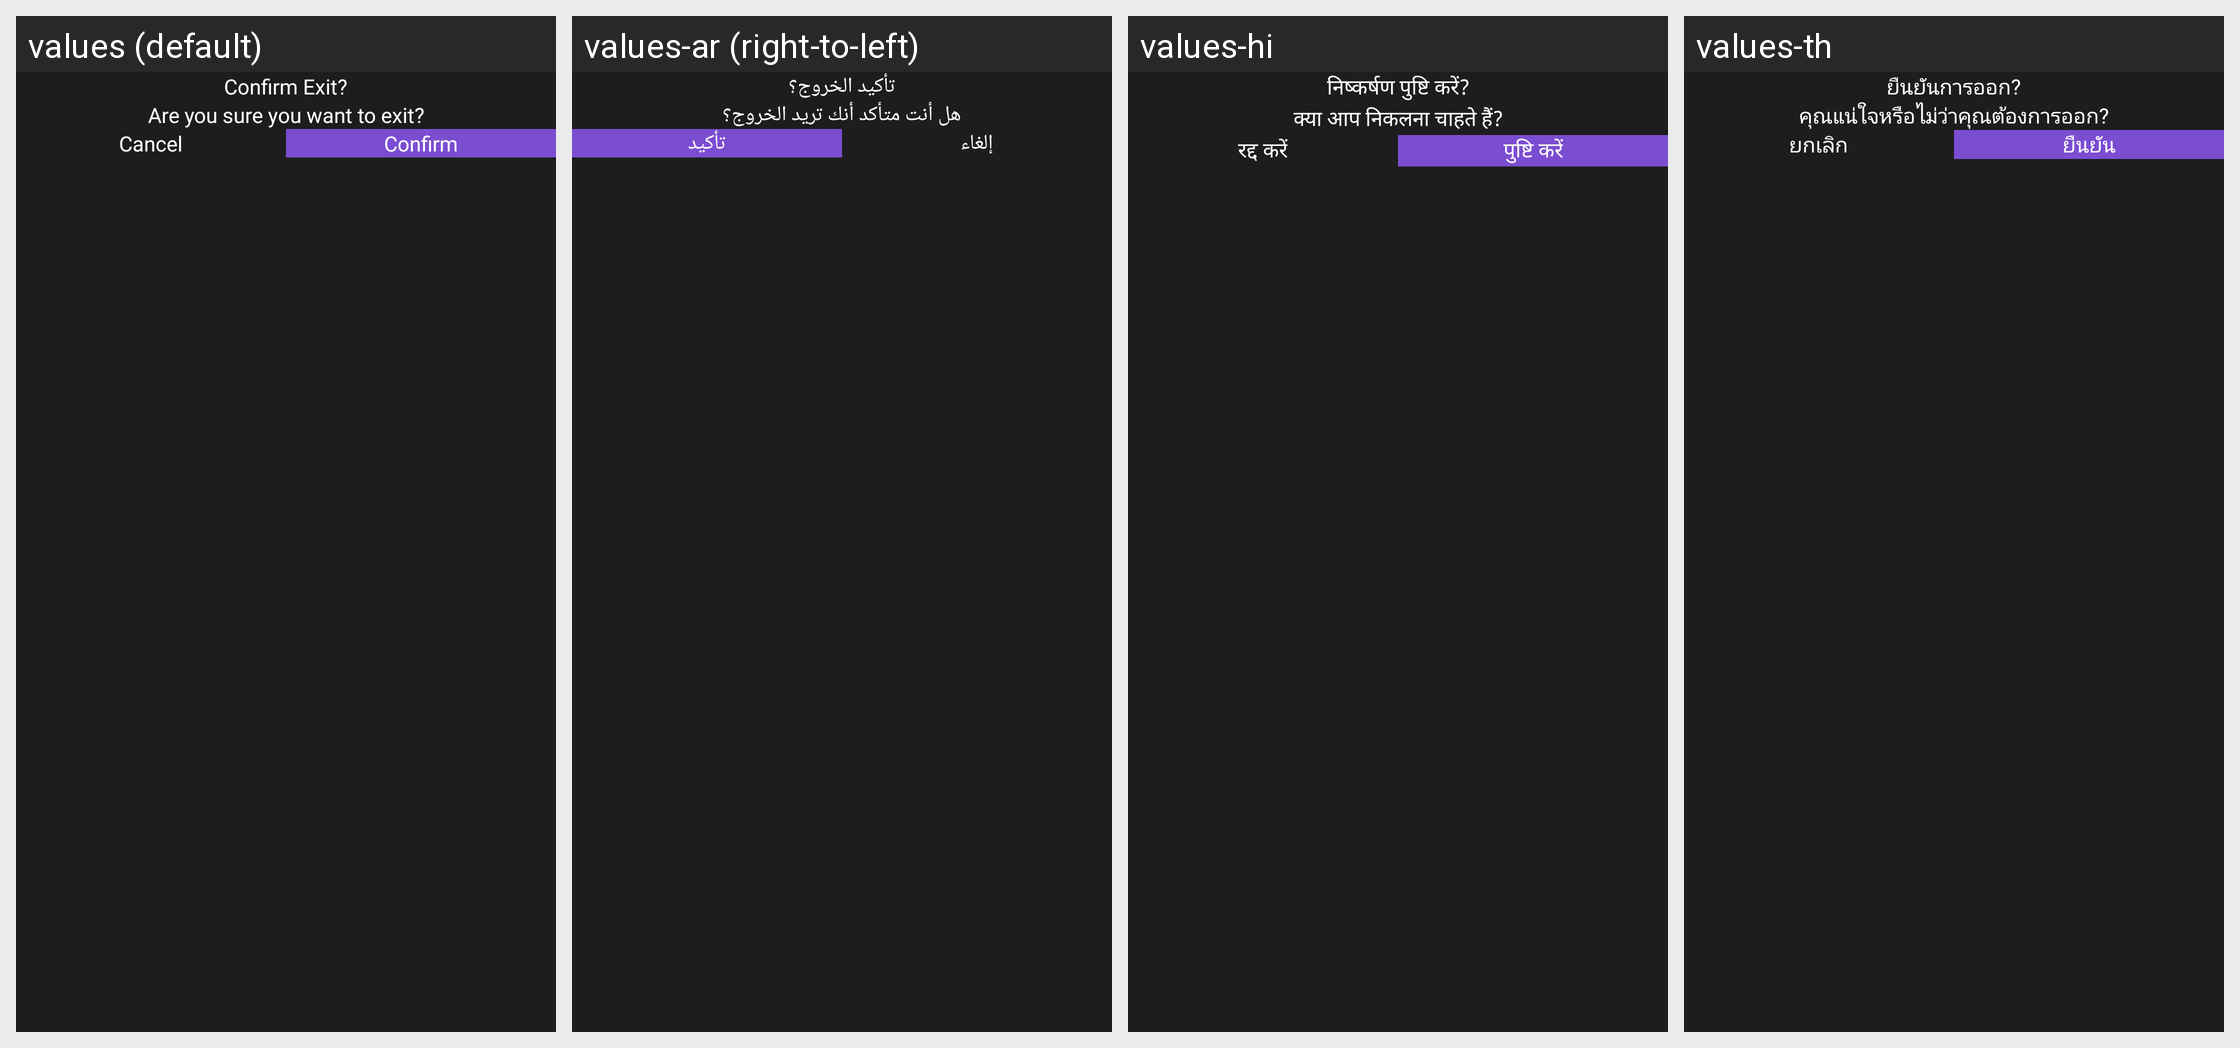

The same Android screen rendered under several of its app's locales, left to right. List the strings drawn on it with the default value and each locale's translation.
Android screen res/layout/layout_exit_dialog.xml rendered under 4 locales, left to right: values (default), values-ar (right-to-left), values-hi, values-th. Device: Nexus 5 (rendered at 1080×1920; each locale shown at half size, 540×960, under a caption strip naming it); theme Theme.MaterialComponents.DayNight.NoActionBar.
Other locales in the repository, not shown: values-af, values-cs, values-de, values-el, values-es, values-fr, values-in, values-it, values-ja, values-ko, values-ms, values-nl, values-no, values-pt, values-ru, values-tr, values-vi, values-zh.
Strings drawn on this screen, with the default value and each locale's value (text and hints the layout hard-codes, and strings that could not be matched under every locale, appear in the picture but are not listed):

app_exit_header
  values: Confirm Exit?
  values-ar: تأكيد الخروج؟
  values-hi: निष्कर्षण पुष्टि करें?
  values-th: ยืนยันการออก?

app_exit_message
  values: Are you sure you want to exit?
  values-ar: هل أنت متأكد أنك تريد الخروج؟
  values-hi: क्या आप निकलना चाहते हैं?
  values-th: คุณแน่ใจหรือไม่ว่าคุณต้องการออก?

cancel_label
  values: Cancel
  values-ar: إلغاء
  values-hi: रद्द करें
  values-th: ยกเลิก

confirm_exit_dialog
  values: Confirm
  values-ar: تأكيد
  values-hi: पुष्टि करें
  values-th: ยืนยัน
